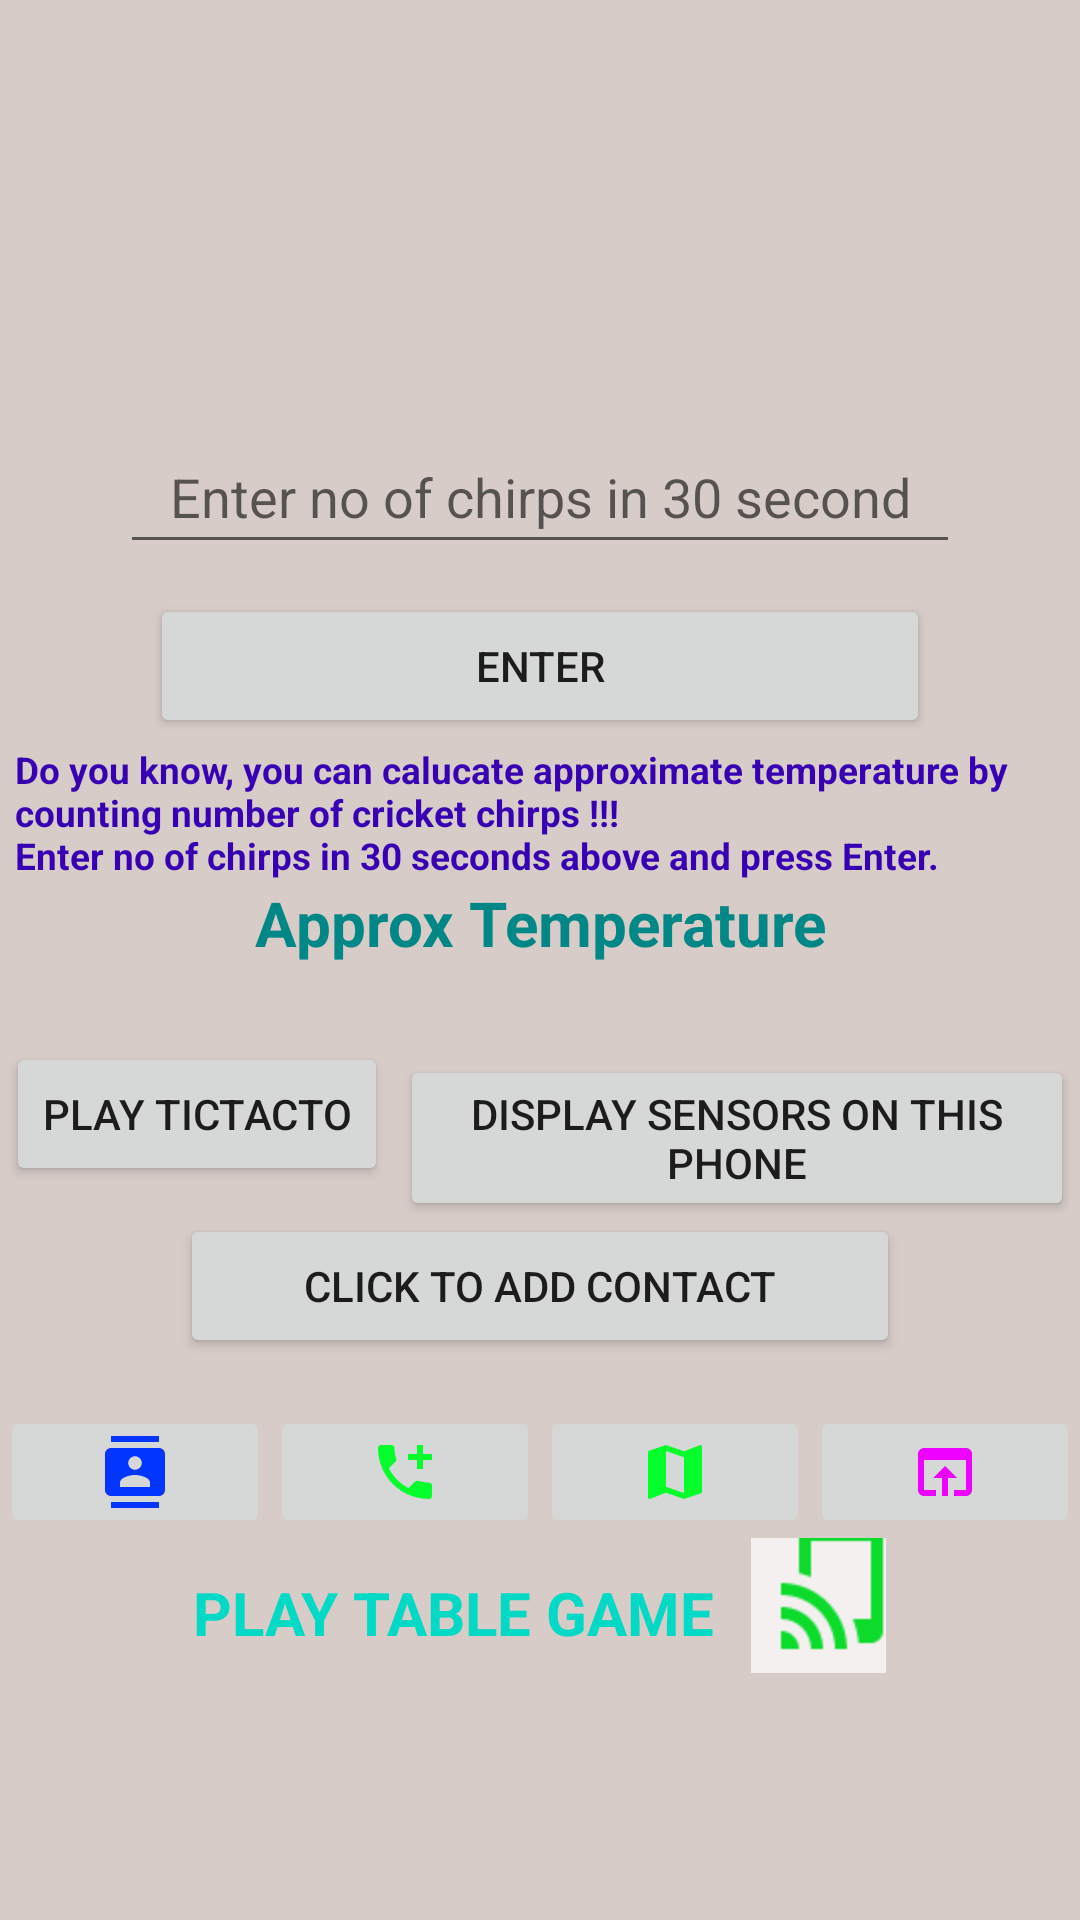

This screen was rendered from an Android layout file. Write that file and the resources it references.
<!-- AndroidManifest.xml: application theme Theme.TemepratureThroughCricketChirps -->
<!-- res/layout/activity_main.xml -->
<?xml version="1.0" encoding="utf-8"?>
<LinearLayout xmlns:android="http://schemas.android.com/apk/res/android"
    xmlns:app="http://schemas.android.com/apk/res-auto"
    xmlns:tools="http://schemas.android.com/tools"
    android:layout_width="match_parent"
    android:layout_height="match_parent"
    android:layout_gravity="center_horizontal"
    android:background="@color/lightBrown"
    android:gravity="center_horizontal"
    android:orientation="vertical"
    android:scrollIndicators="top"
    android:scrollbarSize="40dp"
    android:scrollbarStyle="insideOverlay"
    android:textAlignment="center"
    tools:context=".MainActivity">

    <ImageView
        android:id="@+id/imageThermometer"
        android:layout_width="90dp"
        android:layout_height="130dp"
        app:srcCompat="@drawable/thermometer" />

    <EditText
        android:id="@+id/etNoOfChirps"
        android:layout_width="match_parent"
        android:layout_height="wrap_content"
        android:layout_marginLeft="40dp"
        android:layout_marginTop="10dp"
        android:layout_marginRight="40dp"
        android:layout_marginBottom="10dp"
        android:ems="10"
        android:hint="@string/etNoOfChirps_hint"
        android:inputType="number"
        android:minHeight="48dp"
        android:textAlignment="center" />

    <Button
        android:id="@+id/buttonNoOfChirps"
        android:layout_width="match_parent"
        android:layout_height="wrap_content"
        android:layout_marginLeft="50dp"
        android:layout_marginTop="0dp"
        android:layout_marginRight="50dp"
        android:layout_marginBottom="2dp"
        android:minHeight="48dp"
        android:text="@string/buttonNoOfChirps_text"
        android:textAlignment="center" />

    <TextView
        android:id="@+id/tvDescription"
        android:layout_width="match_parent"
        android:layout_height="wrap_content"
        android:layout_marginLeft="5dp"
        android:layout_marginRight="5dp"
        android:text="@string/tvDescription_text"
        android:textColor="@color/purple_700"
        android:textSize="6pt"
        android:textStyle="bold" />

    <TextView
        android:id="@+id/tvTemperatureResult"
        android:layout_width="match_parent"
        android:layout_height="wrap_content"
        android:layout_marginLeft="5dp"
        android:layout_marginRight="5dp"
        android:text="@string/tvTemperatureResult_text"
        android:textAlignment="center"
        android:textColor="@color/teal_700"
        android:textSize="10pt"
        android:textStyle="bold" />

    <LinearLayout
        android:layout_width="match_parent"
        android:layout_height="wrap_content"
        android:layout_gravity="center_horizontal"
        android:layout_marginTop="20dp"
        android:background="@color/lightBrown"
        android:gravity="center_horizontal"
        android:scrollIndicators="top"
        android:scrollbarSize="40dp"
        android:scrollbarStyle="insideOverlay"
        android:textAlignment="center">

        <Button
            android:id="@+id/buttonPlayTicTacToe"
            android:layout_width="wrap_content"
            android:layout_height="wrap_content"
            android:layout_marginLeft="2dp"
            android:layout_marginTop="6dp"
            android:layout_marginRight="2dp"
            android:layout_marginBottom="2dp"
            android:minHeight="48dp"
            android:text="@string/buttonChangeLayout_text"
            android:textAlignment="center" />

        <Button
            android:id="@+id/buttonSesnorList"
            android:layout_width="wrap_content"
            android:layout_height="wrap_content"
            android:layout_marginLeft="2dp"
            android:layout_marginTop="6dp"
            android:layout_marginRight="2dp"
            android:layout_marginBottom="2dp"
            android:minHeight="48dp"
            android:text="@string/buttonSesnorList_text"
            android:textAlignment="center" />


    </LinearLayout>

    <LinearLayout
        android:layout_width="match_parent"
        android:layout_height="wrap_content"
        android:orientation="horizontal">

        <Button
            android:id="@+id/buttonAddContact"
            android:layout_width="match_parent"
            android:layout_height="wrap_content"
            android:layout_marginLeft="60dp"
            android:layout_marginRight="60dp"
            android:layout_weight="1"
            android:text="@string/buttonAddContact_contentDescriptor"
            android:visibility="visible"
            tools:visibility="visible" />
    </LinearLayout>

    <LinearLayout
        android:id="@+id/contactTools"
        android:layout_width="match_parent"
        android:layout_height="wrap_content"
        android:layout_marginTop="16dp"
        android:orientation="horizontal">

        <ImageButton
            android:id="@+id/buttonSaveContact"
            android:layout_width="wrap_content"
            android:layout_height="wrap_content"
            android:layout_weight="1"
            android:visibility="visible"
            app:srcCompat="@drawable/ic_baseline_contacts_24"
            tools:visibility="visible" />

        <ImageButton
            android:id="@+id/buttonPlaceCall"
            android:layout_width="wrap_content"
            android:layout_height="wrap_content"
            android:layout_weight="1"
            android:visibility="visible"
            app:srcCompat="@drawable/ic_baseline_add_ic_call_24"
            tools:visibility="visible" />

        <ImageButton
            android:id="@+id/buttonOpenAddress"
            android:layout_width="wrap_content"
            android:layout_height="wrap_content"
            android:layout_weight="1"
            app:srcCompat="@drawable/ic_baseline_map_24" />

        <ImageButton
            android:id="@+id/buttonOpenWebAddress"
            android:layout_width="wrap_content"
            android:layout_height="wrap_content"
            android:layout_weight="1"
            app:srcCompat="@drawable/ic_baseline_open_in_browser_24" />

    </LinearLayout>

    <LinearLayout
        android:id="@+id/playTableGameLayout"
        android:layout_width="wrap_content"
        android:layout_height="wrap_content"
        android:layout_gravity="center_horizontal|center_vertical"
        android:gravity="center_horizontal|center_vertical"
        android:orientation="horizontal">

        <TextView
            android:id="@+id/tvPlayTableGame"
            android:layout_width="201dp"
            android:layout_height="wrap_content"
            android:layout_weight="1"
            android:text="PLAY TABLE GAME"
            android:textColor="@color/teal_200"
            android:textSize="20sp"
            android:textStyle="bold" />

        <ImageButton
            android:id="@+id/buttonPlayTableGame"
            android:layout_width="30dp"
            android:layout_height="30dp"
            android:layout_gravity="center_horizontal"
            android:layout_marginTop="20dp"
            android:background="#F4F0F0"
            android:contentDescription="@string/buttonPlayTableGame_contentDescriptor"
            android:foregroundGravity="center_vertical|center_horizontal"
            android:scaleX="2"
            android:scaleY="2"
            app:srcCompat="@drawable/ic_baseline_tap_and_play_24" />
    </LinearLayout>

</LinearLayout>
<!-- resources referenced by this layout -->
<resources>
  <color name="lightBrown">#D7CCC8</color>
  <color name="purple_700">#FF3700B3</color>
  <color name="teal_200">#FF03DAC5</color>
  <color name="teal_700">#FF018786</color>
  <!-- drawable ic_baseline_contacts_24 (drawable) -->
  <vector android:height="24dp" android:tint="#0235FF"
      android:viewportHeight="24" android:viewportWidth="24"
      android:width="24dp" xmlns:android="http://schemas.android.com/apk/res/android">
      <path android:fillColor="@android:color/white" android:pathData="M20,0L4,0v2h16L20,0zM4,24h16v-2L4,22v2zM20,4L4,4c-1.1,0 -2,0.9 -2,2v12c0,1.1 0.9,2 2,2h16c1.1,0 2,-0.9 2,-2L22,6c0,-1.1 -0.9,-2 -2,-2zM12,6.75c1.24,0 2.25,1.01 2.25,2.25s-1.01,2.25 -2.25,2.25S9.75,10.24 9.75,9 10.76,6.75 12,6.75zM17,17L7,17v-1.5c0,-1.67 3.33,-2.5 5,-2.5s5,0.83 5,2.5L17,17z"/>
  </vector>
  <!-- drawable ic_baseline_map_24 (drawable) -->
  <vector android:height="24dp" android:tint="#02FF2C"
      android:viewportHeight="24" android:viewportWidth="24"
      android:width="24dp" xmlns:android="http://schemas.android.com/apk/res/android">
      <path android:fillColor="@android:color/white" android:pathData="M20.5,3l-0.16,0.03L15,5.1 9,3 3.36,4.9c-0.21,0.07 -0.36,0.25 -0.36,0.48V20.5c0,0.28 0.22,0.5 0.5,0.5l0.16,-0.03L9,18.9l6,2.1 5.64,-1.9c0.21,-0.07 0.36,-0.25 0.36,-0.48V3.5c0,-0.28 -0.22,-0.5 -0.5,-0.5zM15,19l-6,-2.11V5l6,2.11V19z"/>
  </vector>
  <!-- drawable ic_baseline_open_in_browser_24 (drawable) -->
  <vector android:height="24dp" android:tint="#ED02FF"
      android:viewportHeight="24" android:viewportWidth="24"
      android:width="24dp" xmlns:android="http://schemas.android.com/apk/res/android">
      <path android:fillColor="@android:color/white" android:pathData="M19,4L5,4c-1.11,0 -2,0.9 -2,2v12c0,1.1 0.89,2 2,2h4v-2L5,18L5,8h14v10h-4v2h4c1.1,0 2,-0.9 2,-2L21,6c0,-1.1 -0.89,-2 -2,-2zM12,10l-4,4h3v6h2v-6h3l-4,-4z"/>
  </vector>
  <!-- drawable ic_baseline_tap_and_play_24 (drawable) -->
  <vector android:height="24dp" android:tint="#0CDB2C"
      android:viewportHeight="24" android:viewportWidth="24"
      android:width="24dp" xmlns:android="http://schemas.android.com/apk/res/android">
      <path android:fillColor="@android:color/white" android:pathData="M2,16v2c2.76,0 5,2.24 5,5h2c0,-3.87 -3.13,-7 -7,-7zM2,20v3h3c0,-1.66 -1.34,-3 -3,-3zM2,12v2c4.97,0 9,4.03 9,9h2c0,-6.08 -4.92,-11 -11,-11zM17,1.01L7,1c-1.1,0 -2,0.9 -2,2v7.37c0.69,0.16 1.36,0.37 2,0.64L7,5h10v13h-3.03c0.52,1.25 0.84,2.59 0.95,4L17,22c1.1,0 2,-0.9 2,-2L19,3c0,-1.1 -0.9,-1.99 -2,-1.99z"/>
  </vector>
  <string name="buttonAddContact_contentDescriptor">Click to Add Contact</string>
  <string name="buttonChangeLayout_text">Play TicTacTo</string>
  <string name="buttonNoOfChirps_text">Enter</string>
  <string name="buttonPlayTableGame_contentDescriptor">Pay Table Game</string>
  <string name="buttonSesnorList_text">Display Sensors On This Phone</string>
  <string name="etNoOfChirps_hint">Enter no of chirps in 30 second</string>
  <string name="tvDescription_text">Do you know, you can calucate approximate temperature by counting number of cricket chirps !!!\nEnter no of chirps in 30 seconds above and press Enter.</string>
  <string name="tvTemperatureResult_text">Approx Temperature</string>
  <style name="Theme.TemepratureThroughCricketChirps" parent="Theme.AppCompat.Light.DarkActionBar">
          
          <item name="colorPrimary">@color/teal_200</item>
          <item name="colorPrimaryDark">@color/teal_700</item>
          <item name="colorAccent">@color/Orange</item>
          
      </style>
  <color name="Orange">#FF5722</color>
</resources>
